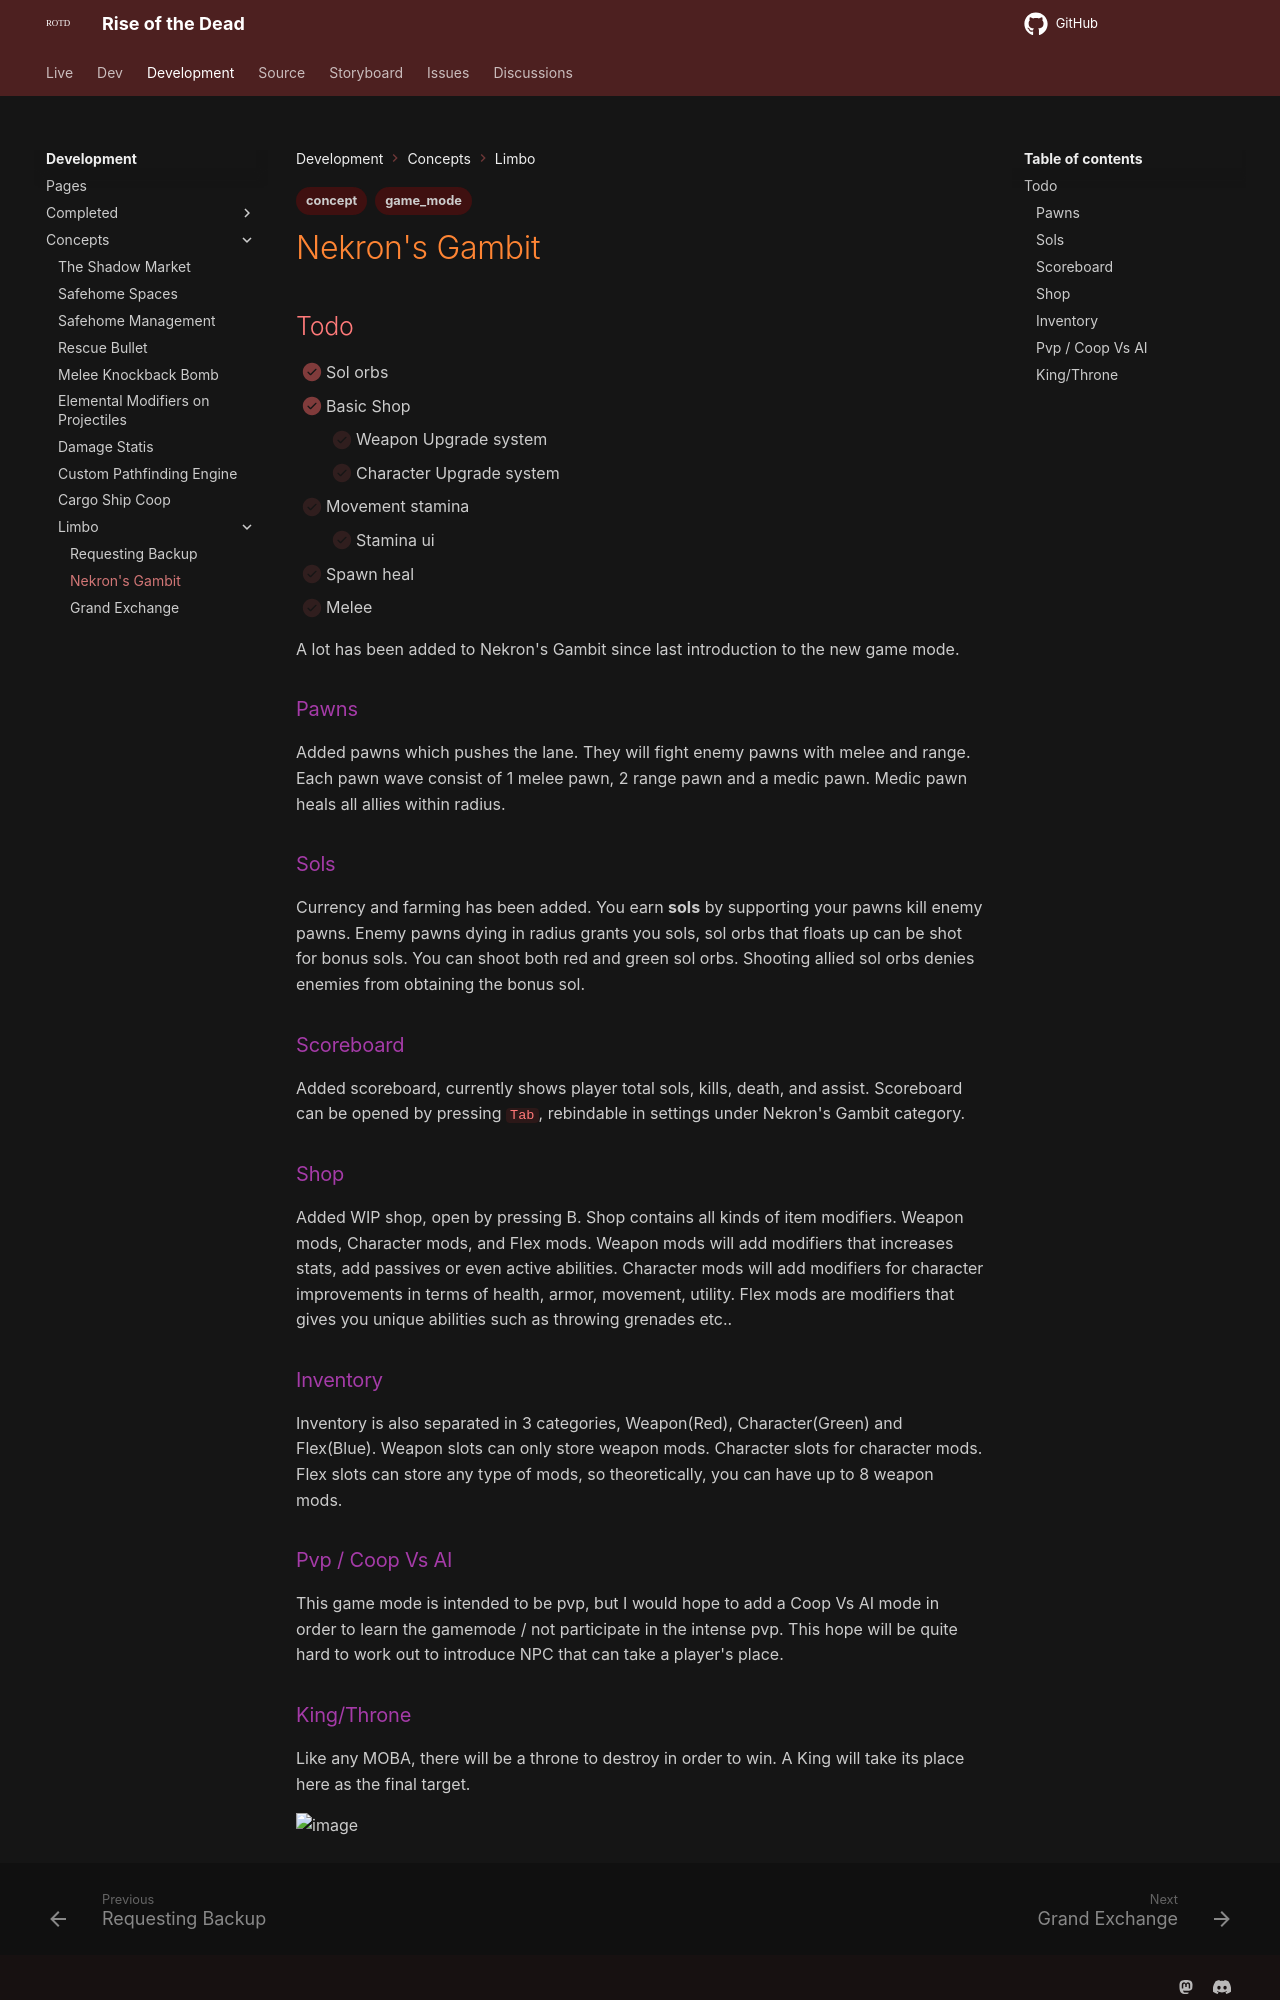

repository: HelixNebulaStudio/RiseOfTheDead · page: Development/Concepts/Limbo/Nekron Gambit/index.html · generator: mkdocs

---
tags:
  - concept
  - game_mode
---

# Nekron's Gambit

## Todo
- [x] Sol orbs
- [x] Basic Shop
	- [ ] Weapon Upgrade system
	- [ ] Character Upgrade system
- [ ] Movement stamina
	- [ ] Stamina ui
- [ ] Spawn heal
- [ ] Melee


A lot has been added to Nekron's Gambit since last introduction to the new game mode.

### Pawns

Added pawns which pushes the lane. They will fight enemy pawns with melee and range. Each pawn wave consist of 1 melee pawn, 2 range pawn and a medic pawn. Medic pawn heals all allies within radius.

### Sols

Currency and farming has been added. You earn **sols** by supporting your pawns kill enemy pawns. Enemy pawns dying in radius grants you sols, sol orbs that floats up can be shot for bonus sols. You can shoot both red and green sol orbs. Shooting allied sol orbs denies enemies from obtaining the bonus sol.

### Scoreboard

Added scoreboard, currently shows player total sols, kills, death, and assist. Scoreboard can be opened by pressing `Tab`, rebindable in settings under Nekron's Gambit category.

### Shop

Added WIP shop, open by pressing B. Shop contains all kinds of item modifiers. Weapon mods, Character mods, and Flex mods. 
Weapon mods will add modifiers that increases stats, add passives or even active abilities.
Character mods will add modifiers for character improvements in terms of health, armor, movement, utility.
Flex mods are modifiers that gives you unique abilities such as throwing grenades etc..

### Inventory

Inventory is also separated in 3 categories, Weapon(Red), Character(Green) and Flex(Blue).
Weapon slots can only store weapon mods. Character slots for character mods.
Flex slots can store any type of mods, so theoretically, you can have up to 8 weapon mods.

### Pvp / Coop Vs AI

This game mode is intended to be pvp, but I would hope to add a Coop Vs AI mode in order to learn the gamemode / not participate in the intense pvp. This hope will be quite hard to work out to introduce NPC that can take a player's place.
